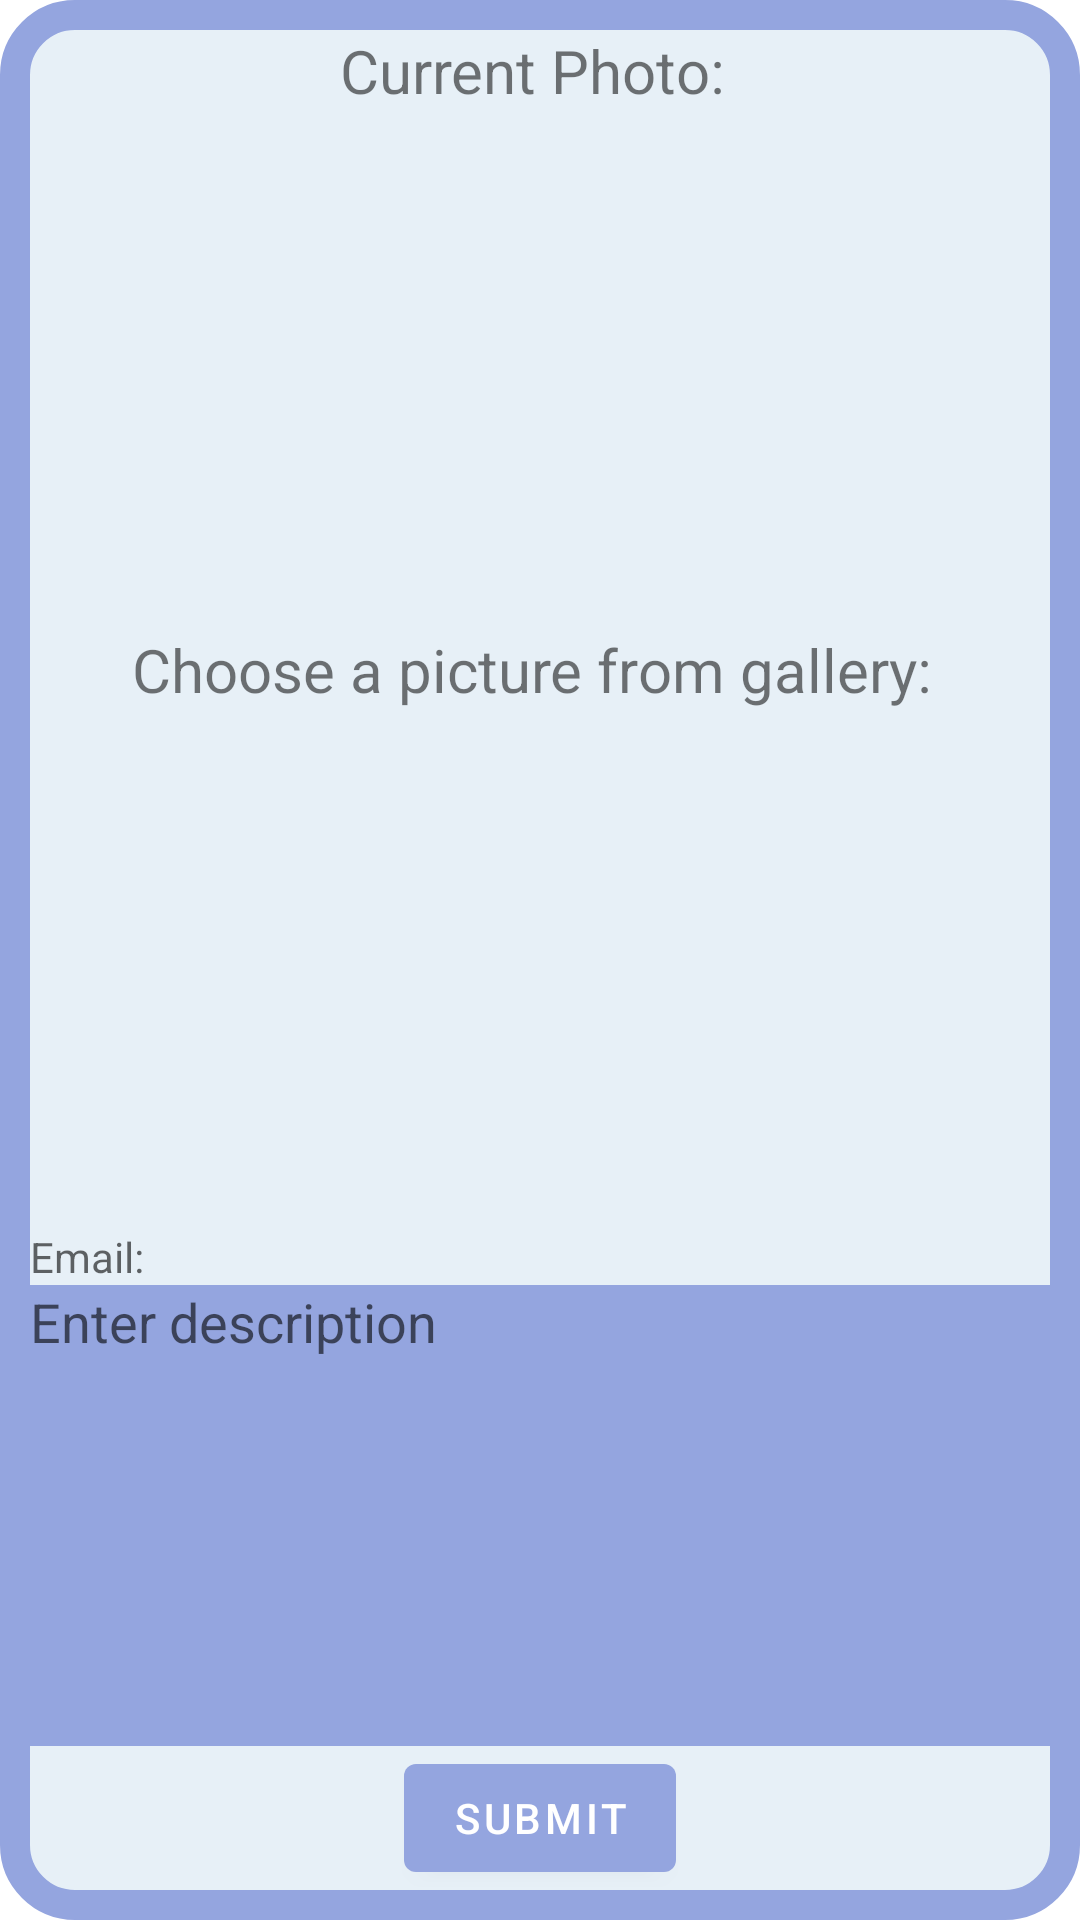

The Android layout XML behind this screen, and the referenced resources:
<!-- AndroidManifest.xml: application theme Theme.MobileDevProject.NoActionBar -->
<!-- res/layout/report_menu.xml -->
<?xml version="1.0" encoding="utf-8"?>
<LinearLayout xmlns:android="http://schemas.android.com/apk/res/android"
    xmlns:app="http://schemas.android.com/apk/res-auto"
    xmlns:tools="http://schemas.android.com/tools"
    android:layout_width="match_parent"
    android:layout_height="match_parent"
    tools:context=".ReportActivity"
    android:orientation="vertical"
    android:background="@drawable/outlined_screen"
    android:padding="10sp">

    <TextView
        android:layout_width="wrap_content"
        android:layout_height="wrap_content"
        android:text="Current Photo: "
        android:textSize="20sp"
        android:layout_gravity="center"
        />
    <ImageView
        android:id="@+id/report_menu_IMG_cur"
        android:layout_width="match_parent"
        android:layout_height="0sp"
        android:layout_weight="1"
        />


    <TextView
        android:layout_width="wrap_content"
        android:layout_height="wrap_content"
        android:text="Choose a picture from gallery: "
        android:textSize="20sp"
        android:layout_gravity="center"
        />
    <ImageView
        android:id="@+id/report_menu_IMG_new"
        android:layout_width="match_parent"
        android:layout_height="0sp"
        android:layout_weight="1"
        android:background="@color/light"
        android:src="@drawable/camera"
        />

    <LinearLayout
        android:layout_width="match_parent"
        android:layout_height="0sp"
        android:layout_weight="1"
        android:orientation="vertical">

        <TextView
            android:id="@+id/report_menu_TV_email"
            android:layout_width="match_parent"
            android:layout_height="wrap_content"
            android:hint="Email:"/>

        <EditText
            android:id="@+id/report_menu_ET_reason"
            android:layout_width="match_parent"
            android:layout_height="match_parent"
            android:hint="Enter description"
            android:imeOptions="actionDone"
            android:inputType="textCapSentences|textMultiLine"
            android:background="@color/medium"
            android:gravity="top"
            />

    </LinearLayout>


    <LinearLayout
        android:layout_width="match_parent"
        android:layout_height="wrap_content"
        android:orientation="horizontal"
        android:gravity="center">

        <com.google.android.material.button.MaterialButton
            android:id="@+id/report_menu_BTN_submit"
            android:layout_width="wrap_content"
            android:layout_height="wrap_content"
            android:text="Submit"/>
    </LinearLayout>



</LinearLayout>
<!-- resources referenced by this layout -->
<resources>
  <color name="light">#FFE7F0F7</color>
  <color name="medium">#FF94A5DF</color>
  <!-- drawable outlined_screen (drawable) -->
  <?xml version="1.0" encoding="utf-8"?>
  <shape xmlns:android="http://schemas.android.com/apk/res/android"
      android:shape="rectangle">
      <solid android:color="#e7f0f7"/>
      <corners android:radius="20sp"/>
      <stroke android:color="#94a5df" android:width="10sp"/>
  </shape>
  <style name="Theme.MobileDevProject.NoActionBar">
          <item name="windowActionBar">false</item>
          <item name="windowNoTitle">true</item>
      </style>
</resources>
